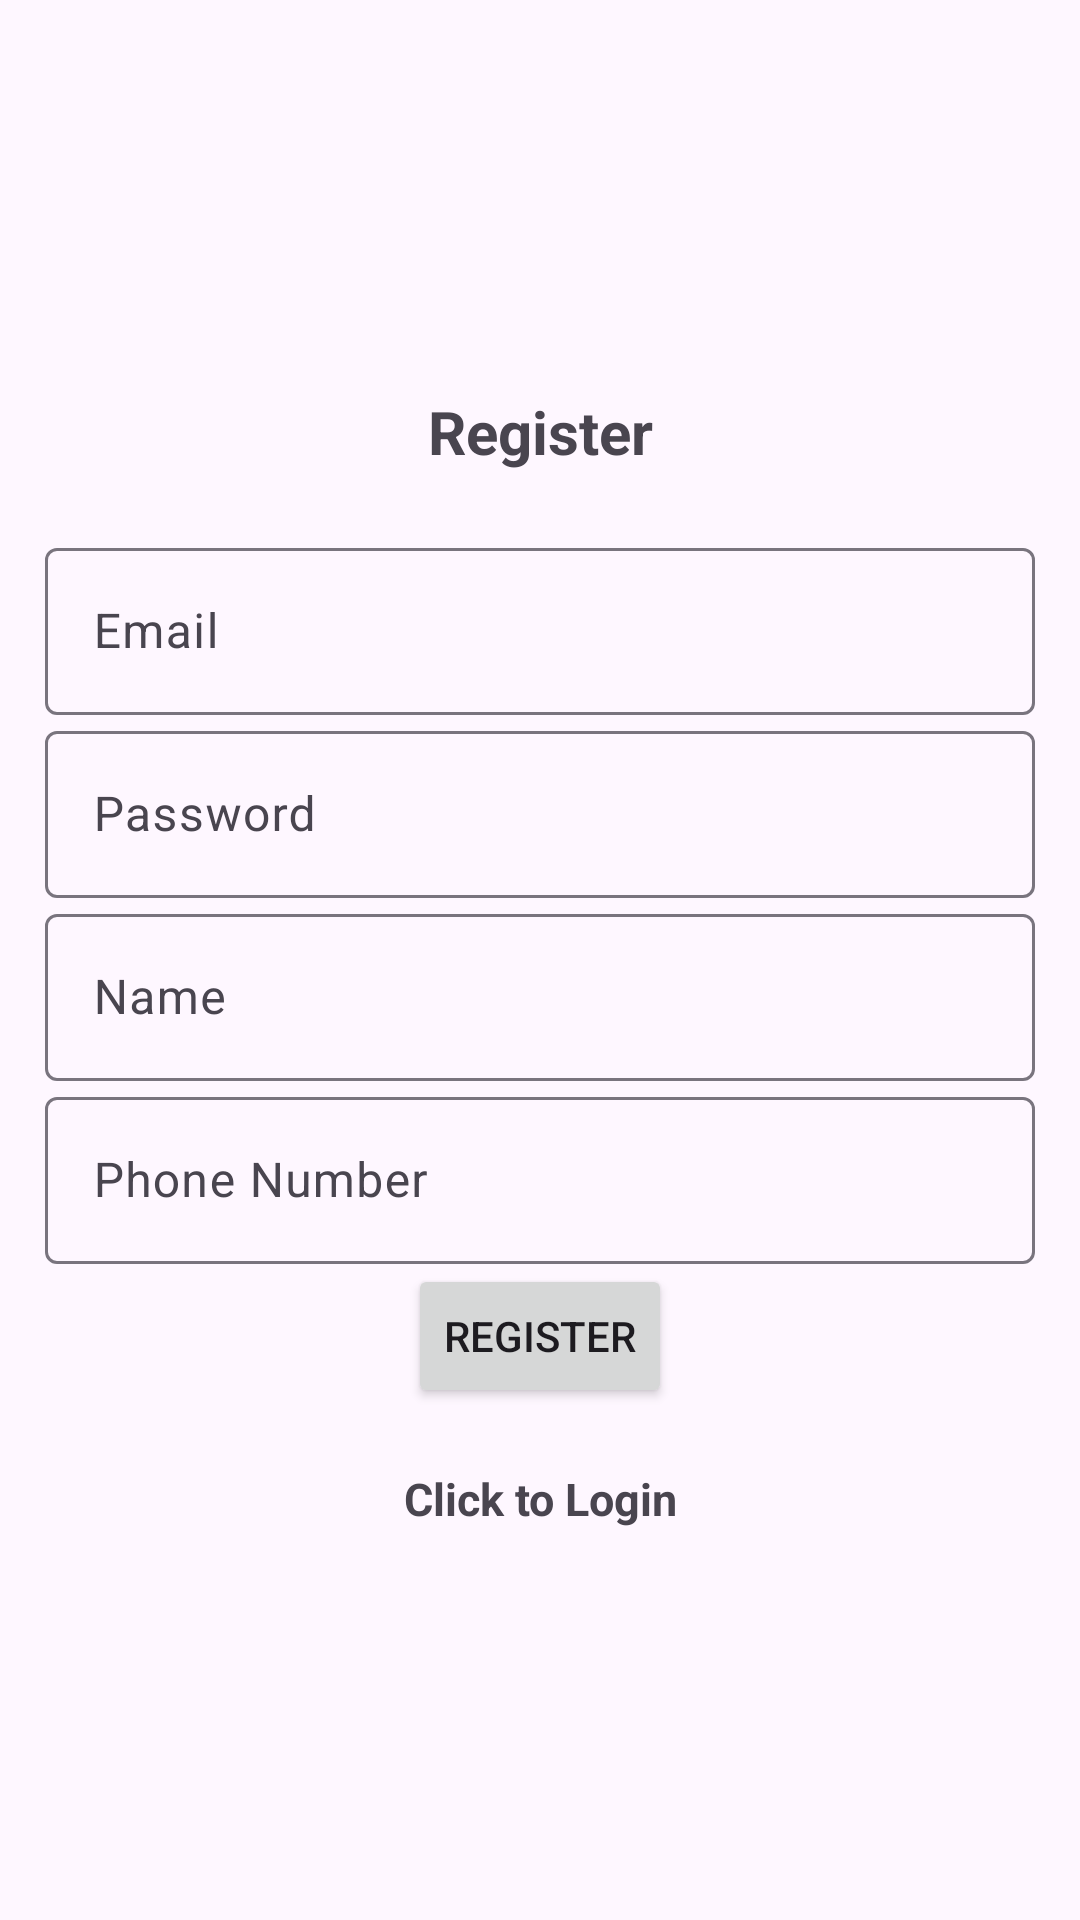

Here is an Android app screen rendered from its layout file. Give the layout XML and the strings, colors and styles it references.
<!-- AndroidManifest.xml: application theme Theme.HikeWithMeClient -->
<!-- res/layout/fragment_register.xml -->
<?xml version="1.0" encoding="utf-8"?>
<LinearLayout xmlns:android="http://schemas.android.com/apk/res/android"
    xmlns:app="http://schemas.android.com/apk/res-auto"
    xmlns:tools="http://schemas.android.com/tools"
    android:layout_width="match_parent"
    android:layout_height="match_parent"
    android:gravity="center"
    android:padding="15dp"
    android:orientation="vertical"
    tools:context=".Controller.Fragments.LoginFragments.RegisterFragment">

    <TextView
        android:layout_width="match_parent"
        android:layout_height="wrap_content"
        android:gravity="center"
        android:text="@string/register"
        android:textSize="20sp"
        android:layout_marginBottom="20dp"
        android:textStyle="bold"
        />

    <com.google.android.material.textfield.TextInputLayout
        android:layout_width="match_parent"
        android:layout_height="wrap_content">

        <com.google.android.material.textfield.TextInputEditText
            android:id="@+id/email"
            android:hint="@string/email"
            android:layout_width="match_parent"
            android:layout_height="wrap_content"/>
    </com.google.android.material.textfield.TextInputLayout>

    <com.google.android.material.textfield.TextInputLayout
        android:layout_width="match_parent"
        android:layout_height="wrap_content">

        <com.google.android.material.textfield.TextInputEditText
            android:id="@+id/password"
            android:hint="@string/password"
            android:layout_width="match_parent"
            android:layout_height="wrap_content"/>
    </com.google.android.material.textfield.TextInputLayout>

    <com.google.android.material.textfield.TextInputLayout
        android:layout_width="match_parent"
        android:layout_height="wrap_content">

        <com.google.android.material.textfield.TextInputEditText
            android:id="@+id/name"
            android:hint="@string/name"
            android:layout_width="match_parent"
            android:layout_height="wrap_content"/>
    </com.google.android.material.textfield.TextInputLayout>

    <com.google.android.material.textfield.TextInputLayout
        android:layout_width="match_parent"
        android:layout_height="wrap_content">

        <com.google.android.material.textfield.TextInputEditText
            android:id="@+id/phoneNumber"
            android:hint="@string/phone_number"
            android:layout_width="match_parent"
            android:layout_height="wrap_content"/>
    </com.google.android.material.textfield.TextInputLayout>

    <ProgressBar
        android:id="@+id/progressBar"
        android:visibility="gone"
        android:layout_width="wrap_content"
        android:layout_height="wrap_content"
        />

    <Button
        android:id="@+id/btn_register"
        android:text="@string/register"
        android:layout_width="wrap_content"
        android:layout_height="wrap_content"/>

    <TextView
        android:textStyle="bold"
        android:textSize="15sp"
        android:layout_marginTop="20dp"
        android:gravity="center"
        android:id="@+id/loginNow"
        android:text="@string/click_to_login"
        android:layout_width="match_parent"
        android:layout_height="wrap_content"/>

</LinearLayout>
<!-- resources referenced by this layout -->
<resources>
  <string name="click_to_login">Click to Login</string>
  <string name="email">Email</string>
  <string name="name">Name</string>
  <string name="password">Password</string>
  <string name="phone_number">Phone Number</string>
  <string name="register">Register</string>
  <style name="Theme.HikeWithMeClient" parent="Base.Theme.HikeWithMeClient" />
  <style name="Base.Theme.HikeWithMeClient" parent="Theme.Material3.DayNight.NoActionBar">
          
          
      </style>
</resources>
